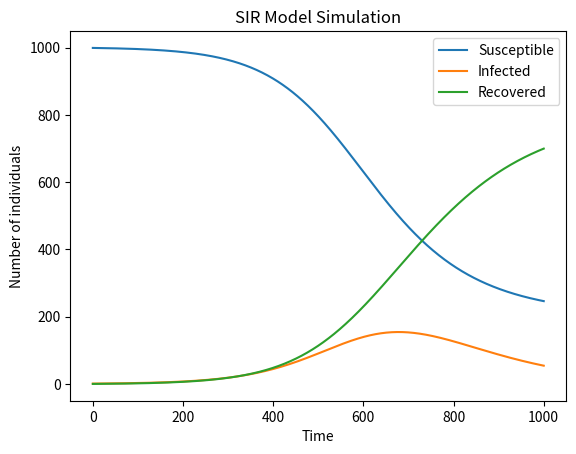

The script that saved this image:
import numpy as np
import matplotlib.pyplot as plt

def SIR_Euler(beta, gamma, N, I0, t_max, dt):
    t = np.linspace(0, t_max, int(t_max/dt)+1)
    S = np.zeros_like(t)
    I = np.zeros_like(t)
    R = np.zeros_like(t)
    S[0] = N - I0
    I[0] = I0
    R[0] = 0
    
    for i in range(len(t)-1):
        S[i+1] = S[i] - dt * beta * S[i] * I[i] / N
        I[i+1] = I[i] + dt * (beta * S[i] * I[i] / N - gamma * I[i])
        R[i+1] = R[i] + dt * gamma * I[i]
    
    return S, I, R

# Example usage:
beta = 0.2
gamma = 0.1
N = 1000
I0 = 1
t_max = 100
dt = 0.1
S, I, R = SIR_Euler(beta, gamma, N, I0, t_max, dt)
plt.plot(S, label='Susceptible')
plt.plot(I, label='Infected')
plt.plot(R, label='Recovered')
plt.xlabel('Time')
plt.ylabel('Number of individuals')
plt.title('SIR Model Simulation')
plt.legend()
plt.show()

